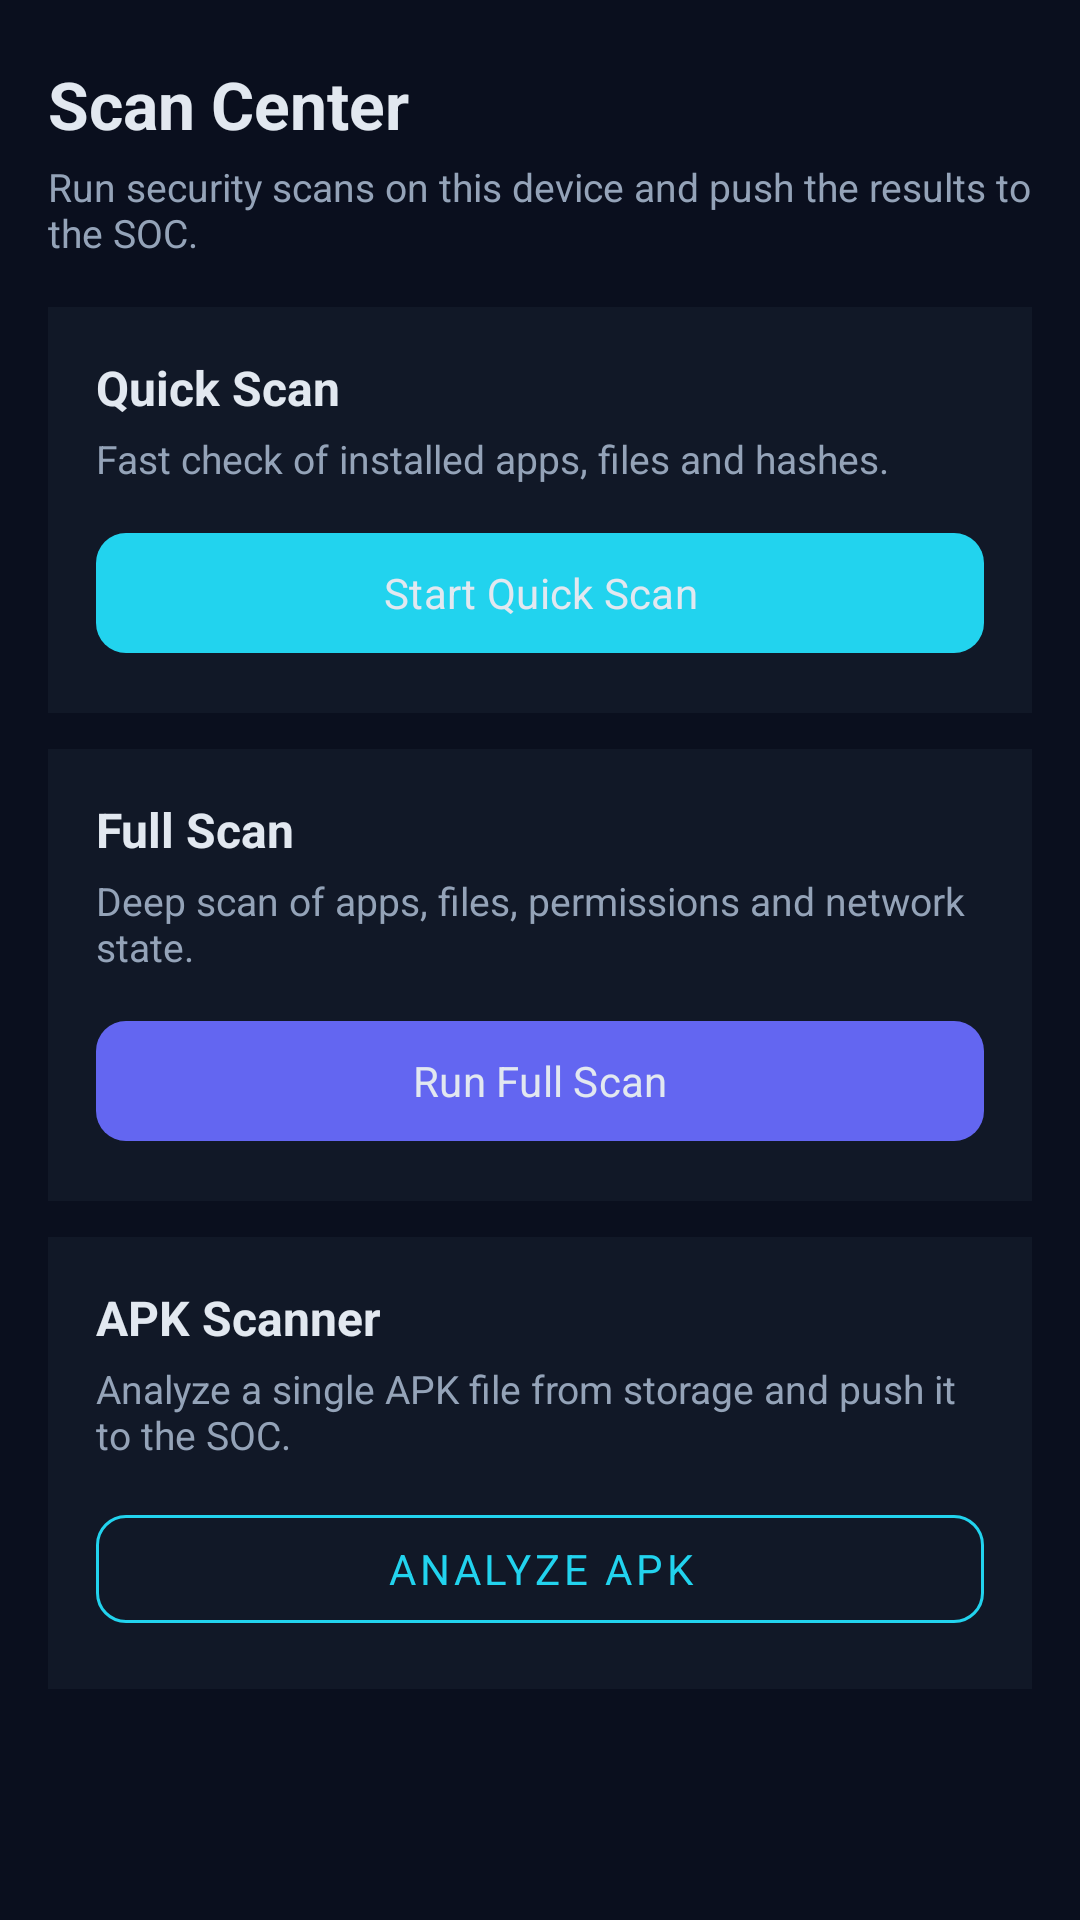

Layout XML and referenced resources for this Android screen:
<!-- AndroidManifest.xml: application theme Theme.SOCAgent -->
<!-- res/layout/fragment_scan_center.xml -->
<?xml version="1.0" encoding="utf-8"?>
<LinearLayout xmlns:android="http://schemas.android.com/apk/res/android"
    xmlns:app="http://schemas.android.com/apk/res-auto"
    android:layout_width="match_parent"
    android:layout_height="match_parent"
    android:background="@color/soc_bg"
    android:orientation="vertical">

    <ScrollView
        android:id="@+id/scroll_scan"
        android:layout_width="match_parent"
        android:layout_height="0dp"
        android:layout_weight="1"
        android:fillViewport="true">

        <LinearLayout
            android:layout_width="match_parent"
            android:layout_height="wrap_content"
            android:orientation="vertical"
            android:paddingBottom="24dp">

            <TextView
                android:layout_width="wrap_content"
                android:layout_height="wrap_content"
                android:layout_marginLeft="16dp"
                android:layout_marginRight="16dp"
                android:layout_marginTop="20dp"
                android:text="Scan Center"
                android:textColor="@color/soc_text"
                android:textSize="22sp"
                android:textStyle="bold" />

            <TextView
                android:layout_width="wrap_content"
                android:layout_height="wrap_content"
                android:layout_marginLeft="16dp"
                android:layout_marginRight="16dp"
                android:layout_marginTop="4dp"
                android:text="Run security scans on this device and push the results to the SOC."
                android:textColor="@color/soc_muted"
                android:textSize="13sp" />

            
            <LinearLayout
                android:layout_width="match_parent"
                android:layout_height="wrap_content"
                android:layout_marginLeft="16dp"
                android:layout_marginRight="16dp"
                android:layout_marginTop="16dp"
                android:background="@color/soc_panel"
                android:orientation="vertical"
                android:padding="16dp">

                <TextView
                    android:layout_width="wrap_content"
                    android:layout_height="wrap_content"
                    android:text="Quick Scan"
                    android:textColor="@color/soc_text"
                    android:textSize="16sp"
                    android:textStyle="bold" />

                <TextView
                    android:layout_width="wrap_content"
                    android:layout_height="wrap_content"
                    android:layout_marginTop="4dp"
                    android:text="Fast check of installed apps, files and hashes."
                    android:textColor="@color/soc_muted"
                    android:textSize="13sp" />

                <com.google.android.material.button.MaterialButton
                    android:id="@+id/btn_quick_scan"
                    android:layout_width="match_parent"
                    android:layout_height="wrap_content"
                    android:layout_marginTop="12dp"
                    android:text="Start Quick Scan"
                    app:backgroundTint="@color/soc_cyan"
                    app:cornerRadius="10dp" />
            </LinearLayout>

            
            <LinearLayout
                android:layout_width="match_parent"
                android:layout_height="wrap_content"
                android:layout_marginLeft="16dp"
                android:layout_marginRight="16dp"
                android:layout_marginTop="12dp"
                android:background="@color/soc_panel"
                android:orientation="vertical"
                android:padding="16dp">

                <TextView
                    android:layout_width="wrap_content"
                    android:layout_height="wrap_content"
                    android:text="Full Scan"
                    android:textColor="@color/soc_text"
                    android:textSize="16sp"
                    android:textStyle="bold" />

                <TextView
                    android:layout_width="wrap_content"
                    android:layout_height="wrap_content"
                    android:layout_marginTop="4dp"
                    android:text="Deep scan of apps, files, permissions and network state."
                    android:textColor="@color/soc_muted"
                    android:textSize="13sp" />

                <com.google.android.material.button.MaterialButton
                    android:id="@+id/btn_full_scan"
                    android:layout_width="match_parent"
                    android:layout_height="wrap_content"
                    android:layout_marginTop="12dp"
                    android:text="Run Full Scan"
                    app:backgroundTint="@color/soc_indigo"
                    app:cornerRadius="10dp" />
            </LinearLayout>

            
            <LinearLayout
                android:layout_width="match_parent"
                android:layout_height="wrap_content"
                android:layout_marginLeft="16dp"
                android:layout_marginRight="16dp"
                android:layout_marginTop="12dp"
                android:background="@color/soc_panel"
                android:orientation="vertical"
                android:padding="16dp">

                <TextView
                    android:layout_width="wrap_content"
                    android:layout_height="wrap_content"
                    android:text="APK Scanner"
                    android:textColor="@color/soc_text"
                    android:textSize="16sp"
                    android:textStyle="bold" />

                <TextView
                    android:layout_width="wrap_content"
                    android:layout_height="wrap_content"
                    android:layout_marginTop="4dp"
                    android:text="Analyze a single APK file from storage and push it to the SOC."
                    android:textColor="@color/soc_muted"
                    android:textSize="13sp" />

                <com.google.android.material.button.MaterialButton
                    android:id="@+id/btn_apk_scan"
                    style="@style/Widget.MaterialComponents.Button.OutlinedButton"
                    android:layout_width="match_parent"
                    android:layout_height="wrap_content"
                    android:layout_marginTop="12dp"
                    android:text="Analyze APK"
                    android:textColor="@color/soc_cyan"
                    app:cornerRadius="10dp"
                    app:strokeColor="@color/soc_cyan" />
            </LinearLayout>

            
            <ProgressBar
                android:id="@+id/pb_scan"
                style="?android:attr/progressBarStyleHorizontal"
                android:layout_width="match_parent"
                android:layout_height="8dp"
                android:layout_marginLeft="16dp"
                android:layout_marginRight="16dp"
                android:layout_marginTop="16dp"
                android:indeterminate="true"
                android:indeterminateTint="@color/soc_cyan"
                android:visibility="gone" />

            <TextView
                android:id="@+id/tv_scan_status"
                android:layout_width="match_parent"
                android:layout_height="wrap_content"
                android:layout_marginLeft="16dp"
                android:layout_marginRight="16dp"
                android:layout_marginTop="8dp"
                android:textColor="@color/soc_muted"
                android:textSize="13sp"
                android:visibility="gone" />

            
            <LinearLayout
                android:id="@+id/card_last_scan"
                android:layout_width="match_parent"
                android:layout_height="wrap_content"
                android:layout_marginLeft="16dp"
                android:layout_marginRight="16dp"
                android:layout_marginTop="16dp"
                android:background="@color/soc_panel"
                android:orientation="vertical"
                android:padding="16dp"
                android:visibility="gone">

                <TextView
                    android:layout_width="wrap_content"
                    android:layout_height="wrap_content"
                    android:text="LAST SCAN"
                    android:textColor="@color/soc_muted"
                    android:textSize="12sp"
                    android:letterSpacing="0.1" />

                <LinearLayout
                    android:layout_width="match_parent"
                    android:layout_height="wrap_content"
                    android:layout_marginTop="8dp"
                    android:orientation="horizontal">

                    <TextView
                        android:id="@+id/tv_last_scan_type"
                        android:layout_width="0dp"
                        android:layout_height="wrap_content"
                        android:layout_weight="1"
                        android:text="—"
                        android:textColor="@color/soc_text"
                        android:textSize="16sp"
                        android:textStyle="bold" />

                    <TextView
                        android:id="@+id/tv_last_scan_status"
                        android:layout_width="wrap_content"
                        android:layout_height="wrap_content"
                        android:text="—"
                        android:textColor="@color/soc_cyan"
                        android:textSize="13sp" />
                </LinearLayout>

                <TextView
                    android:id="@+id/tv_last_scan_stats"
                    android:layout_width="wrap_content"
                    android:layout_height="wrap_content"
                    android:layout_marginTop="4dp"
                    android:text="—"
                    android:textColor="@color/soc_text"
                    android:textSize="14sp" />

                <TextView
                    android:id="@+id/tv_last_scan_time"
                    android:layout_width="wrap_content"
                    android:layout_height="wrap_content"
                    android:layout_marginTop="4dp"
                    android:text="—"
                    android:textColor="@color/soc_muted"
                    android:textSize="12sp" />
            </LinearLayout>
        </LinearLayout>
    </ScrollView>

    <FrameLayout
        android:id="@+id/container_scan"
        android:layout_width="match_parent"
        android:layout_height="0dp"
        android:layout_weight="1"
        android:visibility="gone" />
</LinearLayout>
<!-- resources referenced by this layout -->
<resources>
  <color name="soc_bg">#0A0F1E</color>
  <color name="soc_cyan">#22D3EE</color>
  <color name="soc_indigo">#6366F1</color>
  <color name="soc_muted">#94A3B8</color>
  <color name="soc_panel">#111827</color>
  <color name="soc_text">#E2E8F0</color>
  <style name="Theme.SOCAgent" parent="Theme.Material3.Dark.NoActionBar">
          <item name="android:statusBarColor">@color/soc_bg</item>
          <item name="android:navigationBarColor">@color/soc_bg</item>
          <item name="android:windowLightStatusBar">false</item>
          <item name="android:windowBackground">@color/soc_bg</item>
  
          <item name="colorPrimary">@color/soc_indigo</item>
          <item name="colorOnPrimary">@color/soc_text</item>
          <item name="colorSecondary">@color/soc_cyan</item>
          <item name="colorOnSecondary">@color/soc_bg</item>
          <item name="colorSurface">@color/soc_panel</item>
          <item name="colorOnSurface">@color/soc_text</item>
          <item name="colorSurfaceVariant">@color/soc_panel2</item>
          <item name="colorOnSurfaceVariant">@color/soc_muted</item>
          <item name="colorOutline">@color/soc_border</item>
          <item name="colorError">@color/soc_red</item>
  
          <item name="android:textColorPrimary">@color/soc_text</item>
          <item name="android:textColorSecondary">@color/soc_muted</item>
          <item name="android:fontFamily">sans-serif</item>
      </style>
  <color name="soc_panel2">#1F2937</color>
  <color name="soc_border">#1E293B</color>
  <color name="soc_red">#F87171</color>
</resources>
